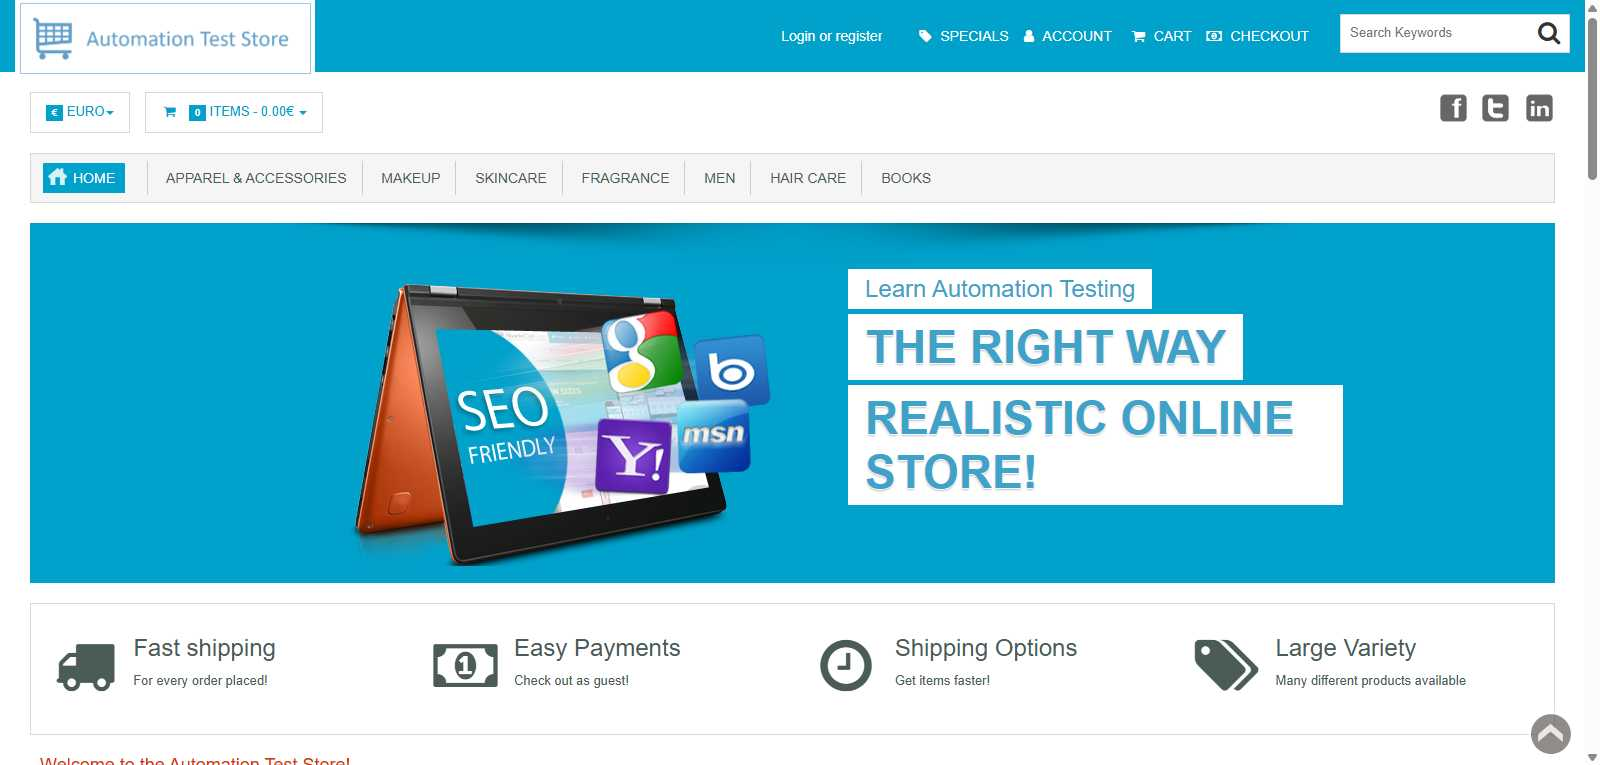
Workflow: login

Step 1 [try]: Chrome A place to practice your automation sk in window 'A place to practice your automation skills!' (chrome.exe)

Step 2 [try]: check the element in window 'My Account' (chrome.exe) (no picture)

Step 3 [try]: click on the link in window 'A place to practice your automation skills!' (chrome.exe) (no picture)

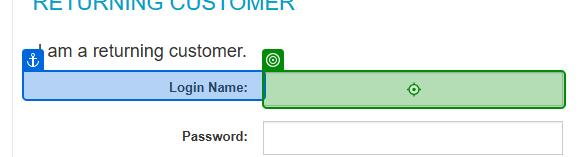
Step 4 [try]: type "username" into the text box in window 'Account Login' (chrome.exe)

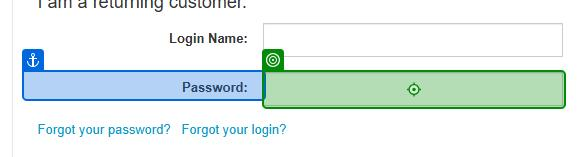
Step 5: type "password" into the text box in window 'Account Login' (chrome.exe)

Step 6: check the button in window 'Account Login' (chrome.exe) (no picture)

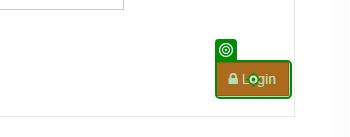
Step 7 [try]: click on the button in window 'Account Login' (chrome.exe)

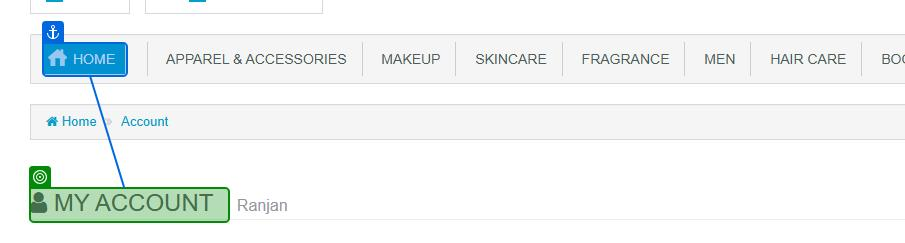
Step 8 [try]: check the element in window 'My Account' (chrome.exe)
